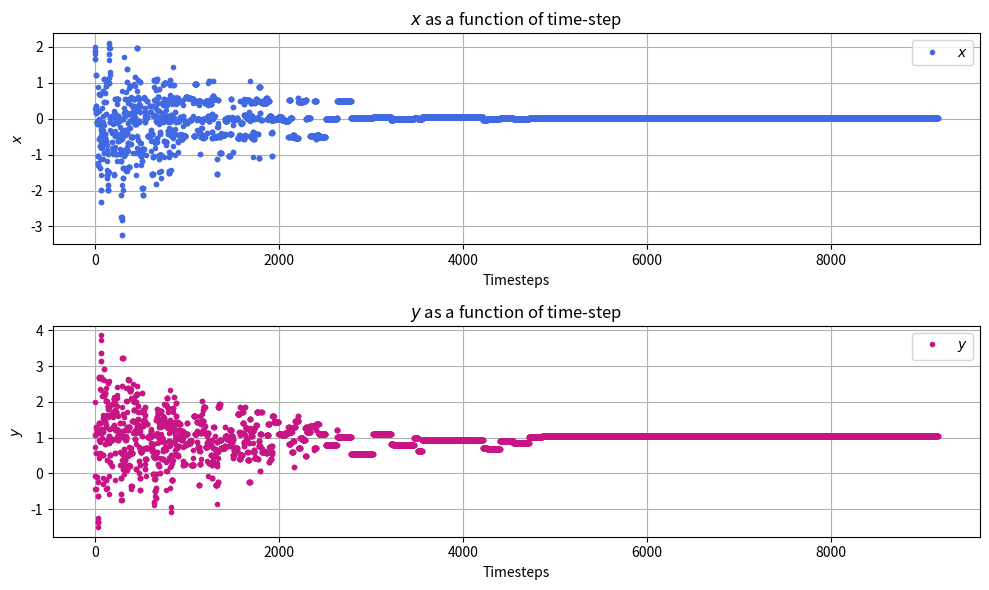
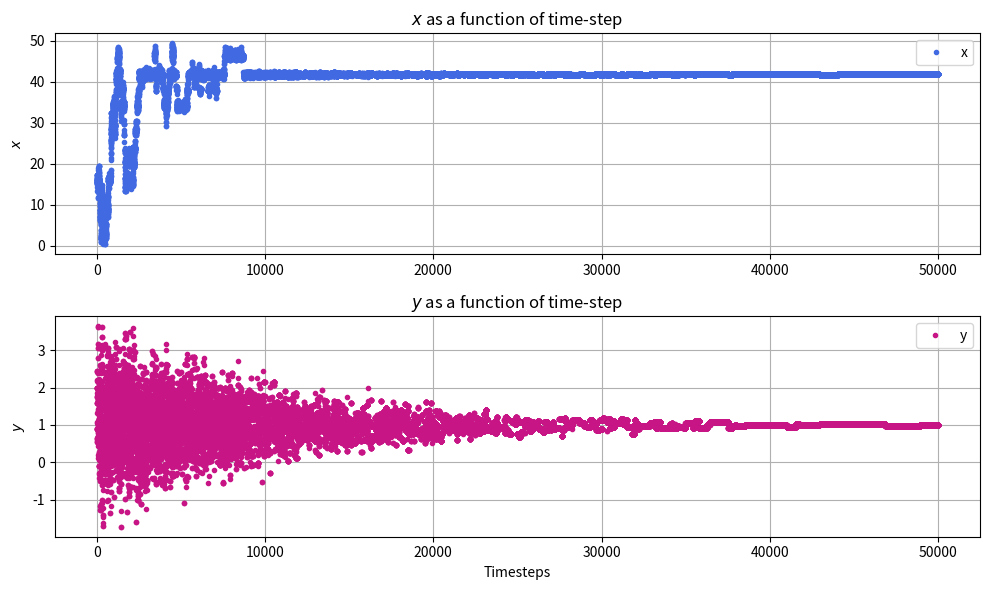

Generate these figures, in order, with matplotlib:
'''~~~~~~~~~~~~~~~~~~~~~~~~~~~~~~~~~~~~~~~~~~~~~~~~ PART A ~~~~~~~~~~~~~~~~~~~~~~~~~~~~~~~~~~~~~~~~~~~~~~~~'''
import numpy as np
import matplotlib.pyplot as plt

def f(x, y):
    '''
    Function to find global minimum of
    f(x, y) = x^2 - cos(4πx) + (y-1)^2
    '''
    return x**2 - np.cos(4*np.pi*x) + (y-1)**2

def draw_normal(sigma):
    '''
    Draw two random numbers from a normal distribution of zero
    mean and standard deviation sigma. From Newman section 10.1.6
    '''
    sigma = 1.0                       
    theta = 2*np.pi*np.random.random()  
    z = np.random.random()              
    r = np.sqrt(-2*sigma**2*np.log(1-z))  
    return r*np.cos(theta), r*np.sin(theta) 

def getTemp(T0, tau, t):
    '''
    Function to calculate temperature at time t using exponential
    cooling schedule
    '''
    return T0*np.exp(-t/tau)

def decide (newVal, oldVal, temp):
    '''
    Function to determine whether to accept or reject the new state
    '''
    if np.random.random() > np.exp(-(newVal-oldVal)/temp):
        return 0 # Reject
    return 1 # Accept

def simulated_annealing(x0, y0, T0, Tf, tau, max_steps=10000):
    '''
    Function to perform simulated annealing to minimize f(x, y)
    '''
    x, y = x0, y0   # Initialize coordinates
    T = T0          # Initialize temperature
    steps = 0       # Step counter

    # Track the values of x and y over time for plotting
    x_values, y_values = [x], [y]

    while T > Tf and steps < max_steps:
        steps += 1
        T = getTemp(T0, tau, steps)     # Update temperature
        dx, dy = draw_normal(sigma=1)   # Generate random step

        x_new, y_new = x + dx, y + dy   # New coordinates after random step

        # Decide whether to accept or reject new state
        if decide(f(x_new, y_new), f(x, y), T):
            x, y = x_new, y_new  # Accept new state

        # Append current values to tracking lists
        x_values.append(x)
        y_values.append(y)

    return x, y, x_values, y_values

# Parameters and initial values for simulated annealing
x0, y0 = 2.0, 2.0               # Starting coordinates
T0, Tf, tau = 2.0, 0.0001, 925  # Cooling schedule parameters

# Run simulated annealing
final_x, final_y, x_values, y_values = simulated_annealing(x0, y0, T0, Tf, tau)

# Evaluate f(x,y) at its true global minimum
true_x1, true_y1 = 0, 1
true_value1 = f(true_x1, true_y1) 

# Simulated annealing results and error between true and calculated values
calculated_value1 = f(final_x, final_y)  
error1 = abs(true_value1 - calculated_value1) 

# Print results 
print(f'True global minimum value: f(0, 1) = {true_value1:.6f}')
print(f'Final coordinates: (x, y) = ({final_x:.6f}, {final_y:.6f})')
print(f'Function value at final coordinates: f(x, y) = {calculated_value1:.6f}')
print(f'Error: {error1:.6e}')

# Plot evolution of x and y over time
plt.figure(figsize=(10, 6))

# Plot x values
plt.subplot(2, 1, 1)
plt.plot(x_values, '.', label=r'$x$', color='royalblue')
plt.grid()
plt.xlabel('Timesteps')
plt.ylabel(r'$x$')
plt.title(r'$x$ as a function of time-step')
plt.legend()

# Plot y values
plt.subplot(2, 1, 2)
plt.plot(y_values, '.', label=r'$y$', color='mediumvioletred')
plt.grid()
plt.xlabel('Timesteps')
plt.ylabel(r'$y$')
plt.title(r'$y$ as a function of time-step')
plt.legend()

plt.tight_layout()
plt.show()

'''~~~~~~~~~~~~~~~~~~~~~~~~~~~~~~~~~~~~~~~~~~~~~~~~ PART B ~~~~~~~~~~~~~~~~~~~~~~~~~~~~~~~~~~~~~~~~~~~~~~~~'''
def f_new(x, y):
    '''
    New function to find global minimum of
    f(x, y) = cos(x) + cos(sqrt(2)*x) + cos(sqrt(3)*x) + (y-1)^2
    '''
    return np.cos(x) + np.cos(np.sqrt(2) * x) + np.cos(np.sqrt(3) * x) + (y - 1)**2

# Updated simulated annealing function with boundary checks
def simulated_annealing_with_bounds(x0, y0, T0, Tf, tau, max_steps=10000, x_range=(0, 50), y_range=(-20, 20)):
    '''
    Function to perform simulated annealing to minimize f_new (x, y) with boundary constraints
    '''
    x, y = x0, y0   # Initialize coordinates
    T = T0          # Initialize temperature
    steps = 0       # Step counter

    # Track the values of x and y over time for plotting
    x_values, y_values = [x], [y]

    while T > Tf and steps < max_steps:
        steps += 1
        T = getTemp(T0, tau, steps)     # Update temperature
        dx, dy = draw_normal(sigma=1)   # Generate random step

        x_new, y_new = x + dx, y + dy   # New coordinates after random step

        # Check if new coordinates are within bounds
        if x_range[0] <= x_new <= x_range[1] and y_range[0] <= y_new <= y_range[1]:
            # Decide whether to accept or reject new state
            if decide(f_new(x_new, y_new), f_new(x, y), T):
                x, y = x_new, y_new  # Accept new state

        # Append current values to tracking lists
        x_values.append(x)
        y_values.append(y)

    return x, y, x_values, y_values

# Parameters and initial values for updated simulated annealing
x0, y0 = 16.0, 2.0                  # Starting coordinates
T0, Tf, tau = 2.0, 0.0001, 6000     # Cooling schedule parameters
max_steps = 50000                   # Increased number of steps for convergence
x_range = (0, 50)
y_range=(-20, 20)

# Run simulated annealing with new function
final_x_new, final_y_new, x_values_new, y_values_new = simulated_annealing_with_bounds(
    x0, y0, T0, Tf, tau, max_steps, x_range, y_range)

# Evaluate f(x,y) at its true global minimum
true_x2, true_y2 = 16, 1
true_value2 = f_new(true_x2, true_y2) 

# Simulated annealing results and error between true and calculated values
calculated_value2 = f_new(final_x_new, final_y_new)  
error2 = abs(true_value2 - calculated_value2) 

# Print results 
print(f'True global minimum value: f(16, 1) = {true_value2:.6f}')
print(f'Final coordinates: (x, y) = ({final_x_new:.6f}, {final_y_new:.6f})')
print(f'Function value at final coordinates: f(x, y) = {calculated_value2:.6f}')
print(f'Error: {error2:.6e}')

# Plot evolution of x and y over time
plt.figure(figsize=(10, 6))

# Plot x values
plt.subplot(2, 1, 1)
plt.plot(x_values_new, '.', label=r'x', color='royalblue')
plt.grid()
plt.ylabel(r'$x$')
plt.title(r'$x$ as a function of time-step')
plt.legend()

# Plot y values
plt.subplot(2, 1, 2)
plt.plot(y_values_new, '.', label=r'y', color='mediumvioletred')
plt.grid()
plt.xlabel('Timesteps')
plt.ylabel(r'$y$')
plt.title(r'$y$ as a function of time-step')
plt.legend()

plt.tight_layout()
plt.show()